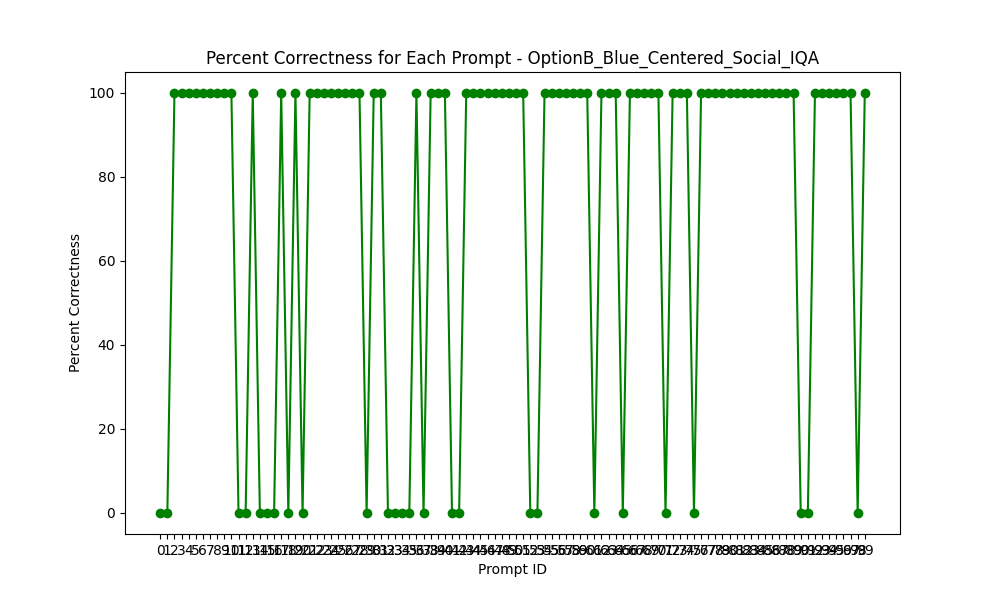

The table this chart was drawn from, first rows:
Prompt ID, Percent Correct
0, 0.0
1, 0.0
2, 100.0
3, 100.0
4, 100.0
5, 100.0
6, 100.0
7, 100.0
8, 100.0
9, 100.0
10, 100.0
11, 0.0
12, 0.0
13, 100.0
14, 0.0
15, 0.0
16, 0.0
17, 100.0
18, 0.0
19, 100.0
20, 0.0
21, 100.0
22, 100.0
23, 100.0
24, 100.0
25, 100.0
26, 100.0
27, 100.0
28, 100.0
29, 0.0
30, 100.0
31, 100.0
32, 0.0
33, 0.0
34, 0.0
35, 0.0
36, 100.0
37, 0.0
38, 100.0
39, 100.0
40, 100.0
41, 0.0
42, 0.0
43, 100.0
44, 100.0
45, 100.0
46, 100.0
47, 100.0
48, 100.0
49, 100.0
50, 100.0
51, 100.0
52, 0.0
53, 0.0
54, 100.0
55, 100.0
56, 100.0
57, 100.0
58, 100.0
59, 100.0
... 40 more rows
